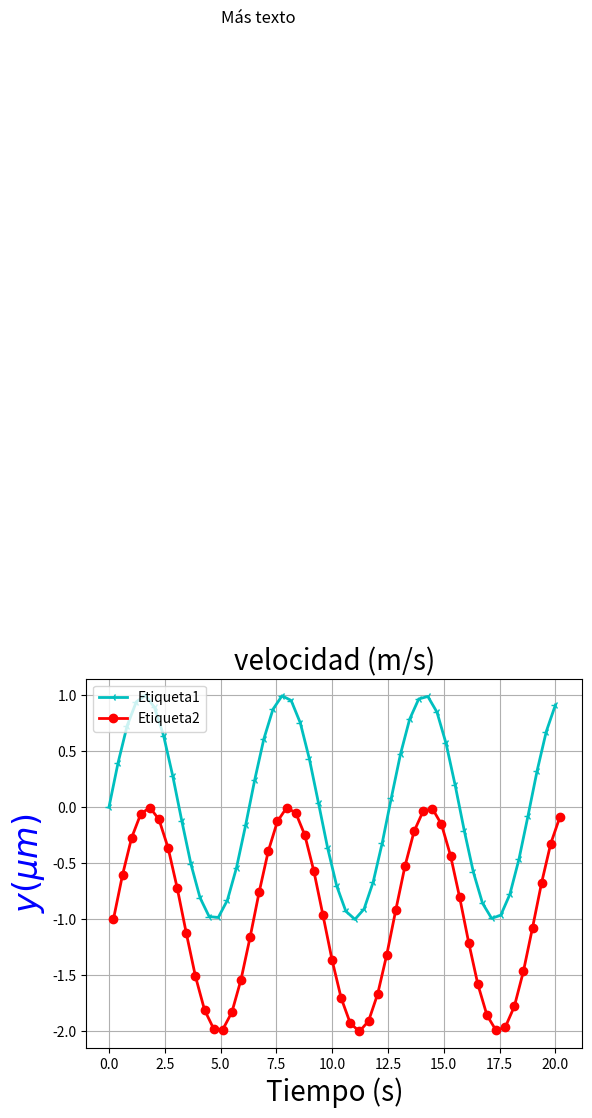

Here is the Python script that generated this plot:
import matplotlib.pyplot as plt
import numpy as np # Importamos numpy como el alias np
a = np.linspace(0,20,50)
b= np.sin(a)
c=plt.plot(a, b, 'c-3', linewidth = 2)
c=plt.plot(a+0.2, b-1, 'r-o', linewidth = 2)
plt.xlabel("Tiempo (s)", fontsize = 20)
plt.ylabel(r"$y (\mu m)$", fontsize = 24, color = 'blue')
plt.text(5, 7, "Más texto", fontsize = 12)
plt.title("velocidad (m/s)", fontsize = 20)
plt.legend( ('Etiqueta1', 'Etiqueta2', 'Etiqueta3'), loc = 'upper left')
plt.grid(True)
plt.savefig('figura3.png', dpi = 300) #guarda la gráfica con 300dpi (puntos por pulgada)
plt.show()